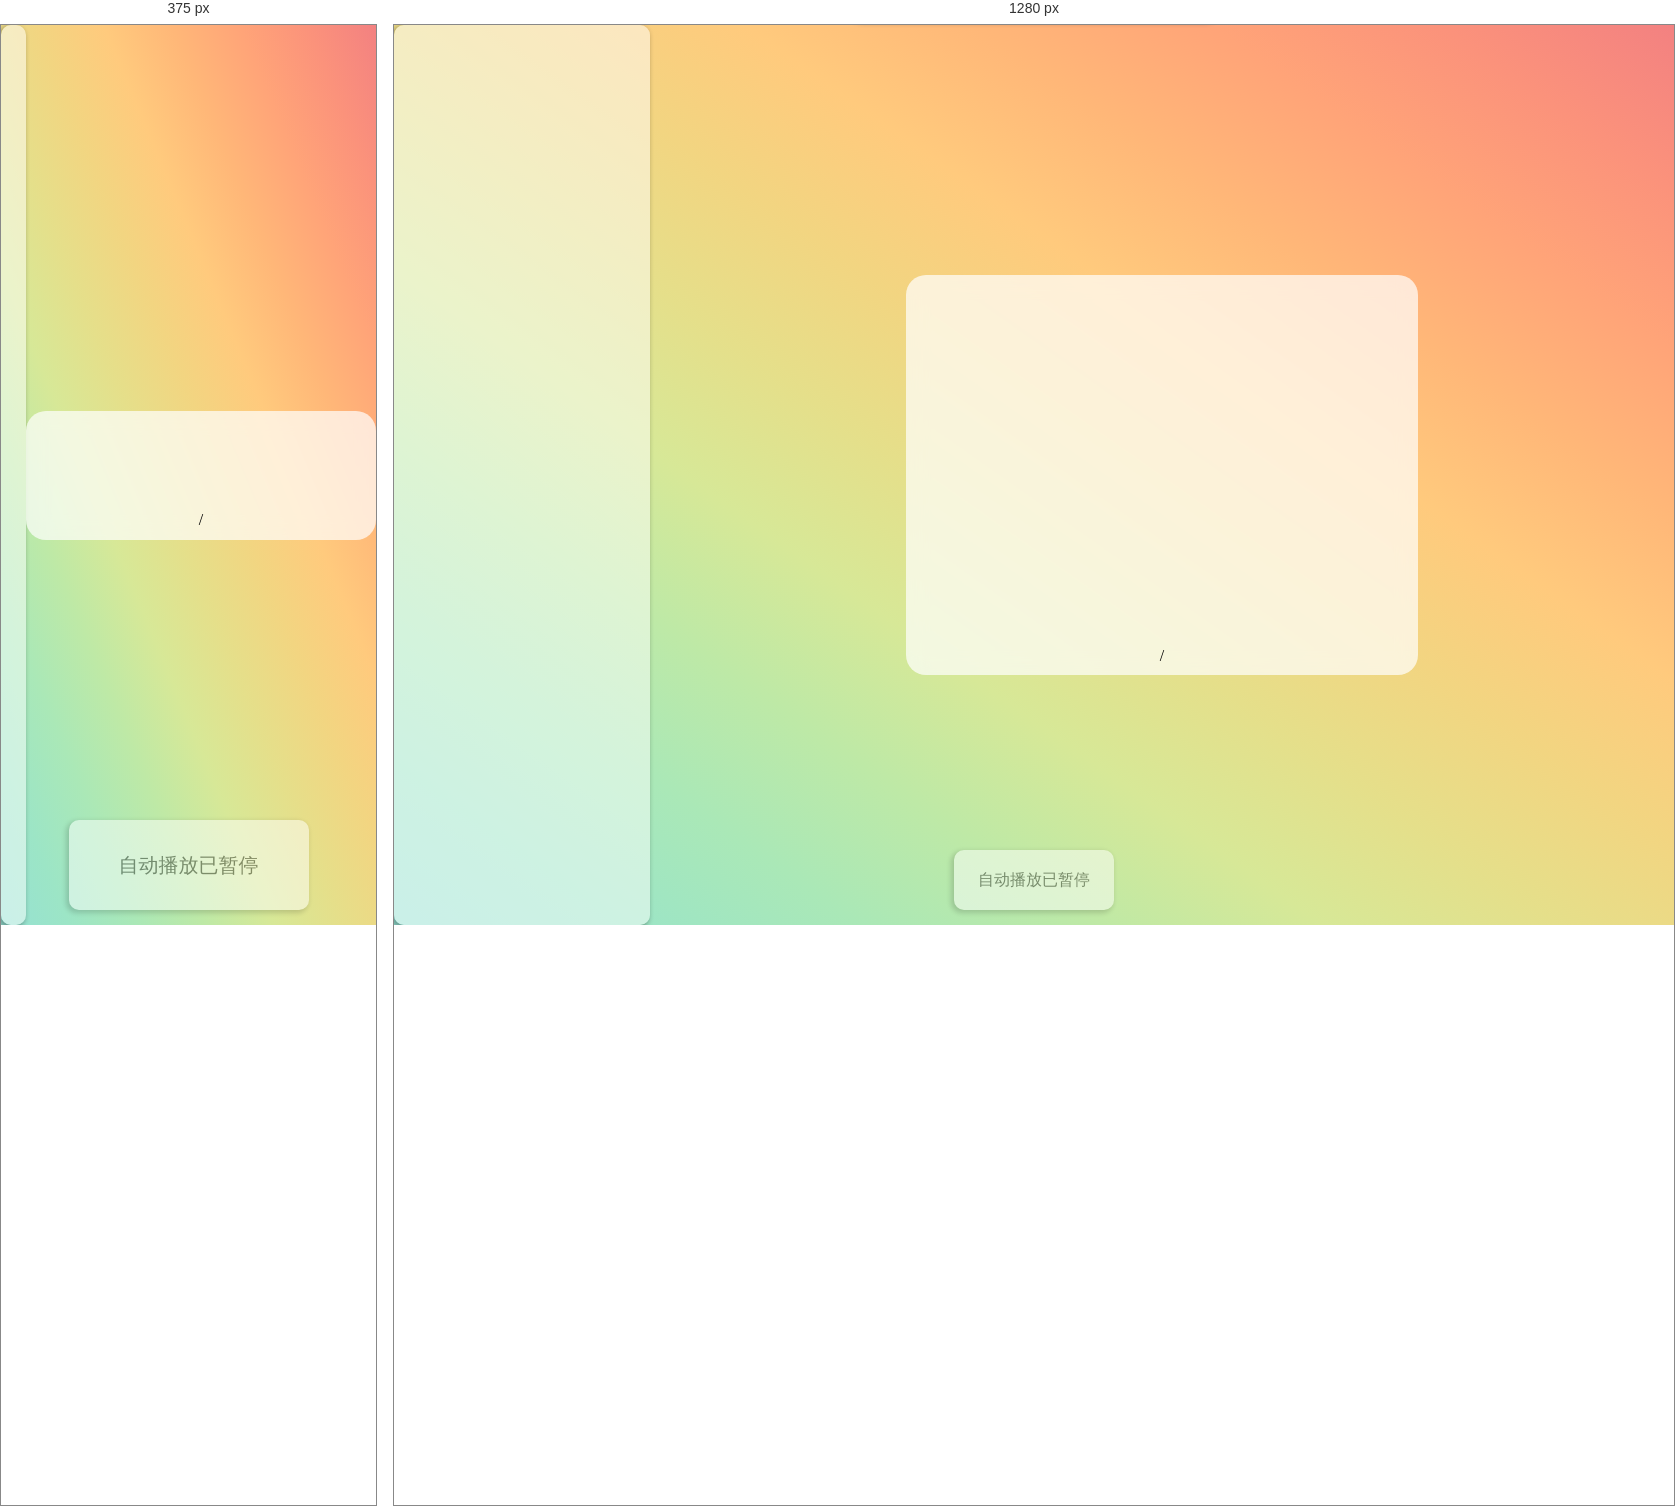
Rendered at 375 px and 1280 px, left to right.

<!-- file: index.html -->
<!DOCTYPE html>
<html lang="en">

<head>
    <meta charset="UTF-8">
    <meta name="viewport" content="width=device-width, initial-scale=1.0">
    <meta name="viewport" content="target-densitydpi=320,width=640,user-scalable=no">
    <title>就背单词: 只要背不死，就往死里背</title>
    <link rel="stylesheet" href="https://cdn.bootcdn.net/ajax/libs/font-awesome/6.4.0/css/all.css">
    <link rel="stylesheet" type="text/css" href="style.css">
</head>

<body>
    <div class="sidebar_box">
        <!-- <div class="sidebar_button"></div> -->
        <div class="sidebar">
        </div>
    </div>
    <div class="update">
        <i class="fa fa-refresh" aria-hidden="true" /></i>
    </div>
    <div class="command_line">
        <input class="command_line_input" type="text">
    </div>
    <div class="box">
        <div class="word_box">
            <h1 class="word">
            </h1>
            <span class="pron">
            </span>
            <div class="meanings_box">
                <div class="meanings"></div>
                <div class="mark"></div>
            </div>
            <div class="fraction"><span class="numerator"></span>/<span class="denominator"></span></div>
        </div>
    </div>
    <div class="suspand">
        <span>自动播放已暂停</span>
    </div>
    <script type="text/javascript" src="index.js"></script>
</body>

</html>

/* @media block from style.css */
@media (max-width: 800px) {
    .word_box {
        width: 80%;
        min-height: 50%;
    }

    .suspand {
        width: 240px;
        height: 90px;
        font-size: 20px;
    }

    .word {
        font-size: 45px;
    }

    .meanings_box {
        font-size: 25px;
    }
}